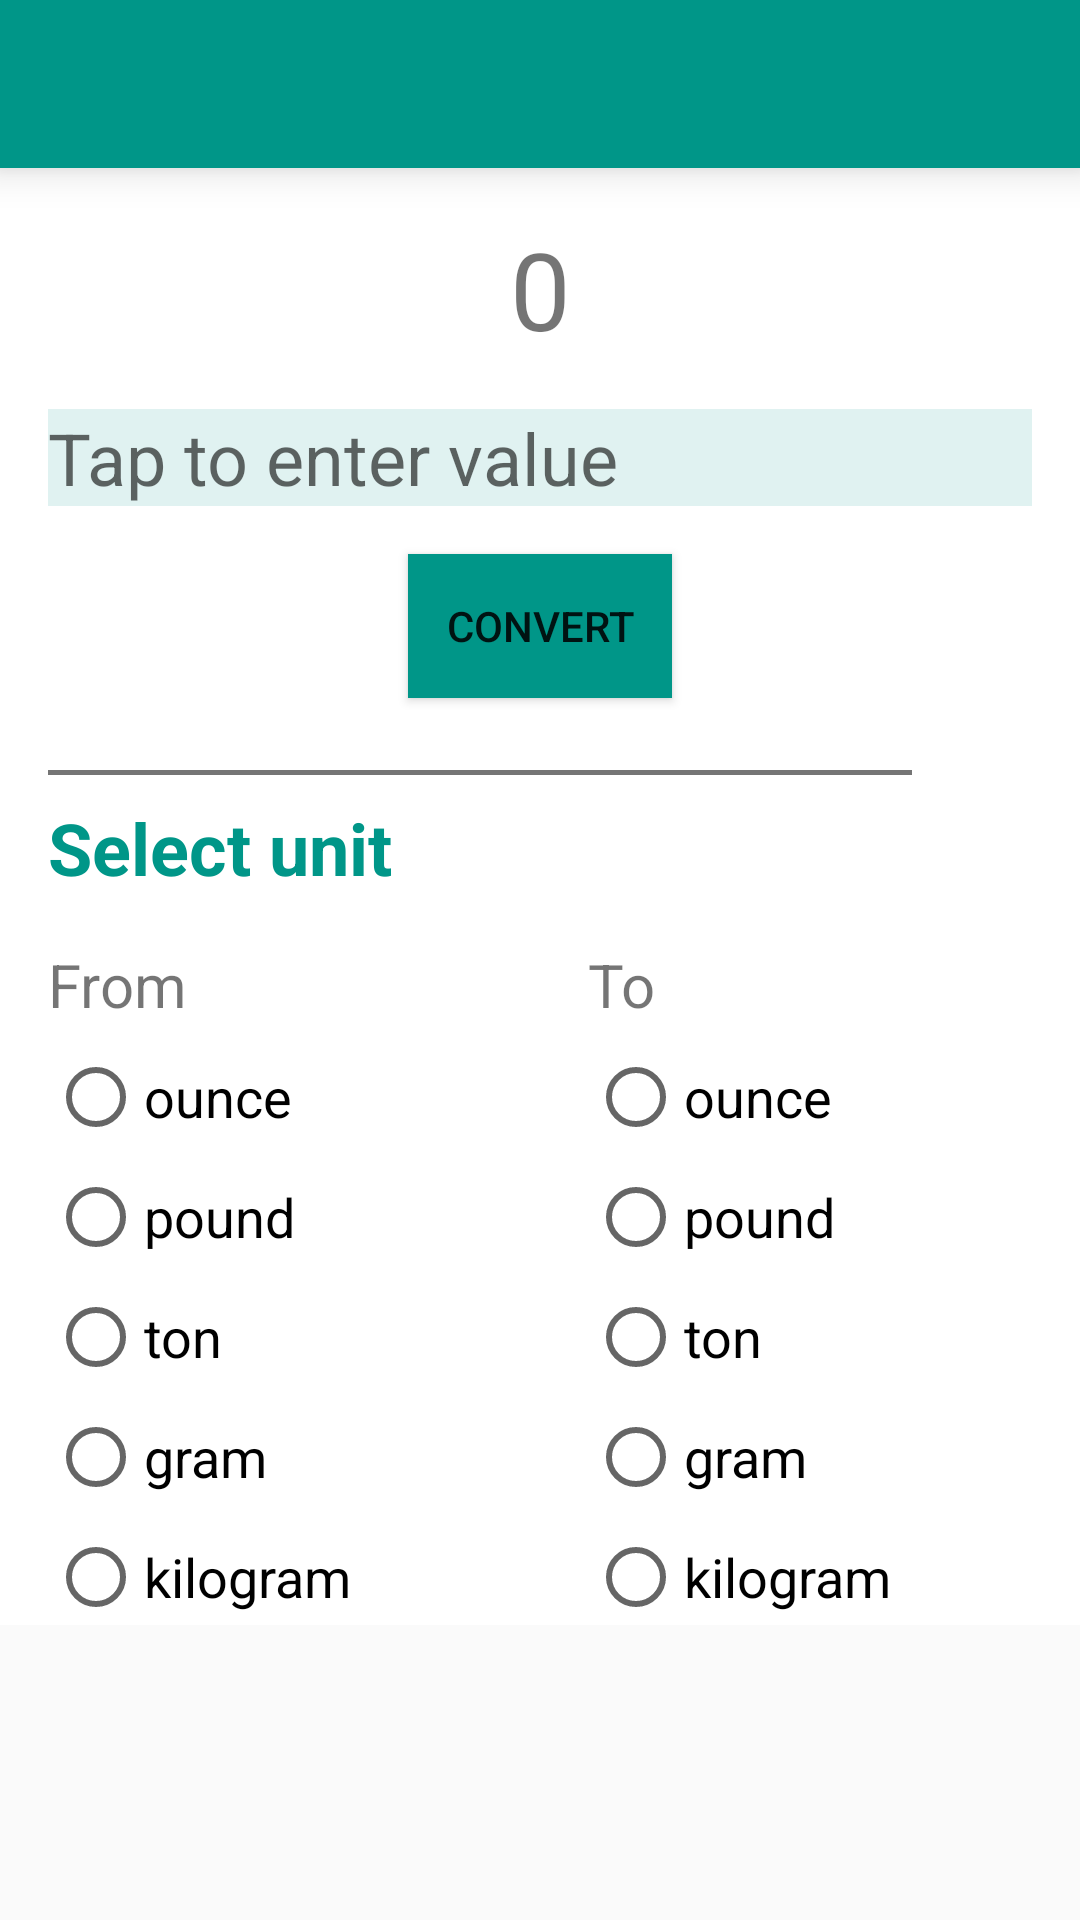

This screen was rendered from an Android layout file. Write that file and the resources it references.
<!-- AndroidManifest.xml: application theme Theme.AppCompat.Light -->
<!-- res/layout/activity_weight.xml -->
<?xml version="1.0" encoding="utf-8"?>
<ScrollView xmlns:android="http://schemas.android.com/apk/res/android"
    xmlns:tools="http://schemas.android.com/tools"
    android:layout_width="match_parent"
    android:layout_height="match_parent"
    tools:context="com.example.android.uconvert.MainActivity">

    <RelativeLayout xmlns:android="http://schemas.android.com/apk/res/android"
        xmlns:tools="http://schemas.android.com/tools"
        android:layout_width="match_parent"
        android:layout_height="match_parent"
        android:background="#FFFFFF">

        <android.support.v7.widget.Toolbar xmlns:app="http://schemas.android.com/apk/res-auto"
            android:id="@+id/my_toolbar"
            android:layout_width="match_parent"
            android:layout_height="?attr/actionBarSize"
            android:background="#009688"
            android:elevation="8dp"
            android:theme="@style/ThemeOverlay.AppCompat.ActionBar"
            app:popupTheme="@style/ThemeOverlay.AppCompat.Light" />

        <LinearLayout
            android:id="@+id/layout_1"
            android:layout_width="match_parent"
            android:layout_height="wrap_content"
            android:layout_below="@id/my_toolbar"
            android:orientation="vertical">

            <TextView
                android:id="@+id/result"
                android:layout_width="match_parent"
                android:layout_height="wrap_content"
                android:layout_marginTop="16dp"
                android:text="0"
                android:textAlignment="center"
                android:textSize="36sp" />

            <EditText
                android:id="@+id/value_field"
                android:layout_width="match_parent"
                android:layout_height="wrap_content"
                android:layout_marginLeft="16dp"
                android:layout_marginRight="16dp"
                android:layout_marginTop="16dp"
                android:hint="Tap to enter value"
                android:singleLine="true"
                android:textSize="24sp"
                android:background="#E0F2F1"/>

            <Button
                android:onClick="convert"
                android:layout_width="wrap_content"
                android:layout_height="wrap_content"
                android:layout_gravity="center"
                android:layout_marginLeft="16dp"
                android:layout_marginRight="16dp"
                android:layout_marginTop="16dp"
                android:background="#009688"
                android:text="convert" />

            <TextView
                android:layout_width="match_parent"
                android:layout_height="match_parent"
                android:layout_marginLeft="16dp"
                android:layout_marginRight="56dp"
                android:layout_marginTop="24dp"
                android:background="#757575"
                android:textSize="1dp" />

            <TextView
                android:layout_width="match_parent"
                android:layout_height="match_parent"
                android:layout_marginBottom="16dp"
                android:layout_marginLeft="16dp"
                android:layout_marginTop="8dp"
                android:layout_weight="1"
                android:gravity="left"
                android:text="Select unit"
                android:textColor="#009688"
                android:textSize="24sp"
                android:textStyle="bold" />
        </LinearLayout>

        <LinearLayout
            android:layout_width="match_parent"
            android:layout_height="wrap_content"
            android:layout_below="@id/layout_1"
            android:orientation="horizontal">

            <LinearLayout
                android:layout_width="wrap_content"
                android:layout_height="wrap_content"
                android:layout_weight="1"
                android:orientation="vertical">

                <RadioGroup xmlns:android="http://schemas.android.com/apk/res/android"
                android:layout_width="fill_parent"
                android:layout_height="wrap_content"
                android:orientation="vertical">
                <TextView
                    android:layout_width="wrap_content"
                    android:layout_height="wrap_content"
                    android:layout_marginLeft="16dp"
                    android:text="From"
                    android:textSize="20dp" />

                <RadioButton
                    style="@style/List"
                    android:onClick="from_ounce"
                    android:layout_width="wrap_content"
                    android:layout_height="wrap_content"
                    android:text="ounce"
                    />

                <RadioButton
                    style="@style/List"
                    android:onClick="from_pound"
                    android:layout_width="wrap_content"
                    android:layout_height="wrap_content"
                    android:text="pound" />

                <RadioButton
                    style="@style/List"
                    android:onClick="from_ton"
                    android:layout_width="wrap_content"
                    android:layout_height="wrap_content"
                    android:text="ton" />

                <RadioButton
                    style="@style/List"
                    android:onClick="from_gram"
                    android:layout_width="wrap_content"
                    android:layout_height="wrap_content"
                    android:text="gram" />

                <RadioButton
                    style="@style/List"
                    android:onClick="from_kilogram"
                    android:layout_width="wrap_content"
                    android:layout_height="wrap_content"
                    android:text="kilogram" />
                </RadioGroup>
            </LinearLayout>

            <LinearLayout
                android:layout_width="wrap_content"
                android:layout_height="wrap_content"
                android:layout_weight="1"
                android:orientation="vertical">

                <RadioGroup xmlns:android="http://schemas.android.com/apk/res/android"
                    android:layout_width="fill_parent"
                    android:layout_height="wrap_content"
                    android:orientation="vertical">
                <TextView
                    android:layout_width="wrap_content"
                    android:layout_height="wrap_content"
                    android:paddingLeft="16dp"
                    android:text="To"
                    android:textSize="20dp" />

                <RadioButton
                    style="@style/List"
                    android:onClick="to_ounce"
                    android:layout_width="wrap_content"
                    android:layout_height="wrap_content"
                    android:text="ounce" />

                <RadioButton
                    style="@style/List"
                    android:onClick="to_pound"
                    android:layout_width="wrap_content"
                    android:layout_height="wrap_content"
                    android:text="pound" />

                <RadioButton
                    style="@style/List"
                    android:onClick="to_ton"
                    android:layout_width="wrap_content"
                    android:layout_height="wrap_content"
                    android:text="ton" />

                <RadioButton
                    style="@style/List"
                    android:onClick="to_gram"
                    android:layout_width="wrap_content"
                    android:layout_height="wrap_content"
                    android:text="gram" />

                <RadioButton
                    style="@style/List"
                    android:onClick="to_kilogram"
                    android:layout_width="wrap_content"
                    android:layout_height="wrap_content"
                    android:text="kilogram" />
            </RadioGroup>
            </LinearLayout>
        </LinearLayout>
    </RelativeLayout>
</ScrollView>
<!-- resources referenced by this layout -->
<resources>
  <style name="List">
          <item name="android:textSize">18dp</item>
          <item name="android:layout_marginLeft">16dp</item>
          <item name="android:layout_marginTop">8dp</item>
      </style>
</resources>
